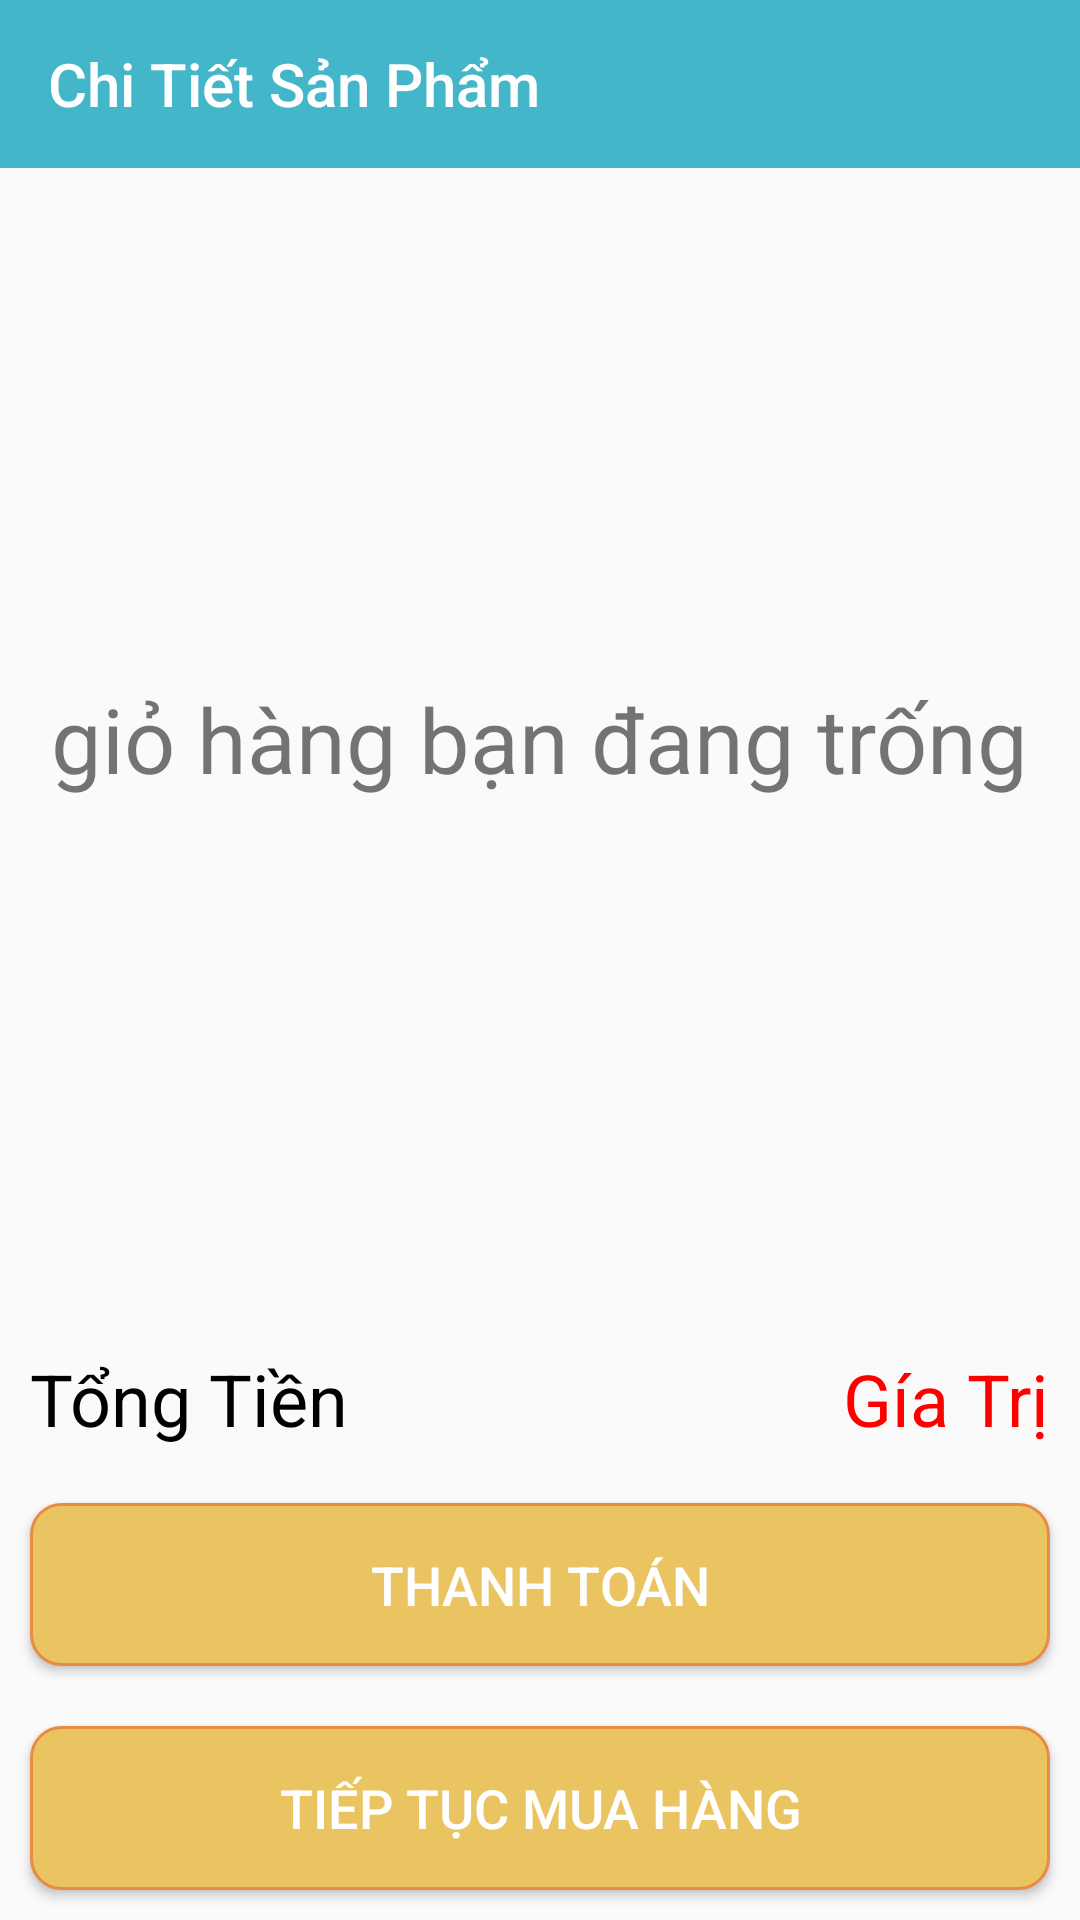

Here is an Android app screen rendered from its layout file. Give the layout XML and the strings, colors and styles it references.
<!-- AndroidManifest.xml: application theme AppTheme -->
<!-- res/layout/activity_gio_hang.xml -->
<?xml version="1.0" encoding="utf-8"?>
<LinearLayout xmlns:android="http://schemas.android.com/apk/res/android"
    xmlns:app="http://schemas.android.com/apk/res-auto"
    xmlns:tools="http://schemas.android.com/tools"
    android:layout_width="match_parent"
    android:layout_height="match_parent"
    android:weightSum="10"
    android:orientation="vertical"
    tools:context=".activity.GioHang">
    <androidx.appcompat.widget.Toolbar
        android:id="@+id/toolbargiohang"
        android:background="#44b6ca"
        app:titleTextColor="#fff"
        app:title="Chi Tiết Sản Phẩm"
        android:layout_width="match_parent"
        android:layout_height="?attr/actionBarSize">
    </androidx.appcompat.widget.Toolbar>
    <LinearLayout
        android:layout_weight="7"
        android:layout_width="match_parent"
        android:layout_height="0dp">
        <FrameLayout
            android:layout_width="match_parent"
            android:layout_height="match_parent">
            <TextView
                android:textSize="30sp"
                android:layout_gravity="center"
                android:id="@+id/textviewthongbao"
                android:text="giỏ hàng bạn đang trống"
                android:layout_width="wrap_content"
                android:layout_height="wrap_content" />
            <ListView
                android:id="@+id/listviewgiohang"
                android:layout_width="match_parent"
                android:layout_height="match_parent">

            </ListView>
        </FrameLayout>
    </LinearLayout>
    <LinearLayout
        android:layout_weight="1"
        android:layout_width="match_parent"
        android:layout_height="0dp">
        <LinearLayout
            android:layout_marginTop="5dp"
            android:weightSum="2"
            android:gravity="center_vertical"
            android:orientation="horizontal"
            android:layout_width="match_parent"
            android:layout_height="match_parent">
            <LinearLayout
                android:gravity="center"
                android:layout_weight="0.7"
                android:layout_width="0dp"
                android:layout_height="wrap_content">
            <TextView
            android:textColor="#000"
            android:textSize="24sp"
            android:text="Tổng Tiền"
            android:layout_width="wrap_content"
            android:layout_height="wrap_content" />
            </LinearLayout>
            <LinearLayout
                android:gravity="right|center"
                android:layout_weight="1.3"
                android:layout_width="0dp"
                android:layout_height="wrap_content">
                <TextView
                    android:id="@+id/textviewgiatrigiohang"
                    android:textColor="#ff00"
                    android:textSize="24sp"
                    android:text="Gía Trị"
                    android:layout_marginRight="10dp"
                    android:layout_width="wrap_content"
                    android:layout_height="wrap_content" />
            </LinearLayout>
        </LinearLayout>
    </LinearLayout>
    <Button
        android:background="@drawable/border_cart"
        android:layout_marginTop="2dp"
        android:id="@+id/buttonthanhtoanngiohang"
        android:textColor="#fff"
        android:layout_margin="10dp"
        android:textSize="18sp"
        android:text="Thanh Toán"
        android:layout_weight="1"
        android:layout_width="match_parent"
        android:layout_height="0dp" />
    <Button
        android:layout_margin="10dp"
        android:background="@drawable/border_cart"
        android:layout_marginTop="7sp"
        android:id="@+id/buttontieptucmuahang"
        android:textColor="#FFFFFF"
        android:textSize="18sp"
        android:text="Tiếp Tục mua hàng"
        android:layout_weight="1"
        android:layout_width="match_parent"
        android:layout_height="0dp" />
</LinearLayout>
<!-- resources referenced by this layout -->
<resources>
  <!-- drawable border_cart (drawable-v24) -->
  <?xml version="1.0" encoding="utf-8"?>
  <shape xmlns:android="http://schemas.android.com/apk/res/android"
      android:shape="rectangle">
      <size android:height="30dp"
          android:width="100dp"/>
      <solid android:color="#e9c460" />
      <corners android:radius="10dp" />
      <stroke android:width="1dp"
          android:color="#e78b45"/>
  
  </shape>
  <style name="AppTheme" parent="Theme.AppCompat.Light.NoActionBar">
          
          <item name="colorPrimary">@color/colorPrimary</item>
          <item name="colorPrimaryDark">@color/colorPrimaryDark</item>
          <item name="colorAccent">@color/colorAccent</item>
      </style>
  <color name="colorPrimary">#6200EE</color>
  <color name="colorPrimaryDark">#3700B3</color>
  <color name="colorAccent">#03DAC5</color>
</resources>
